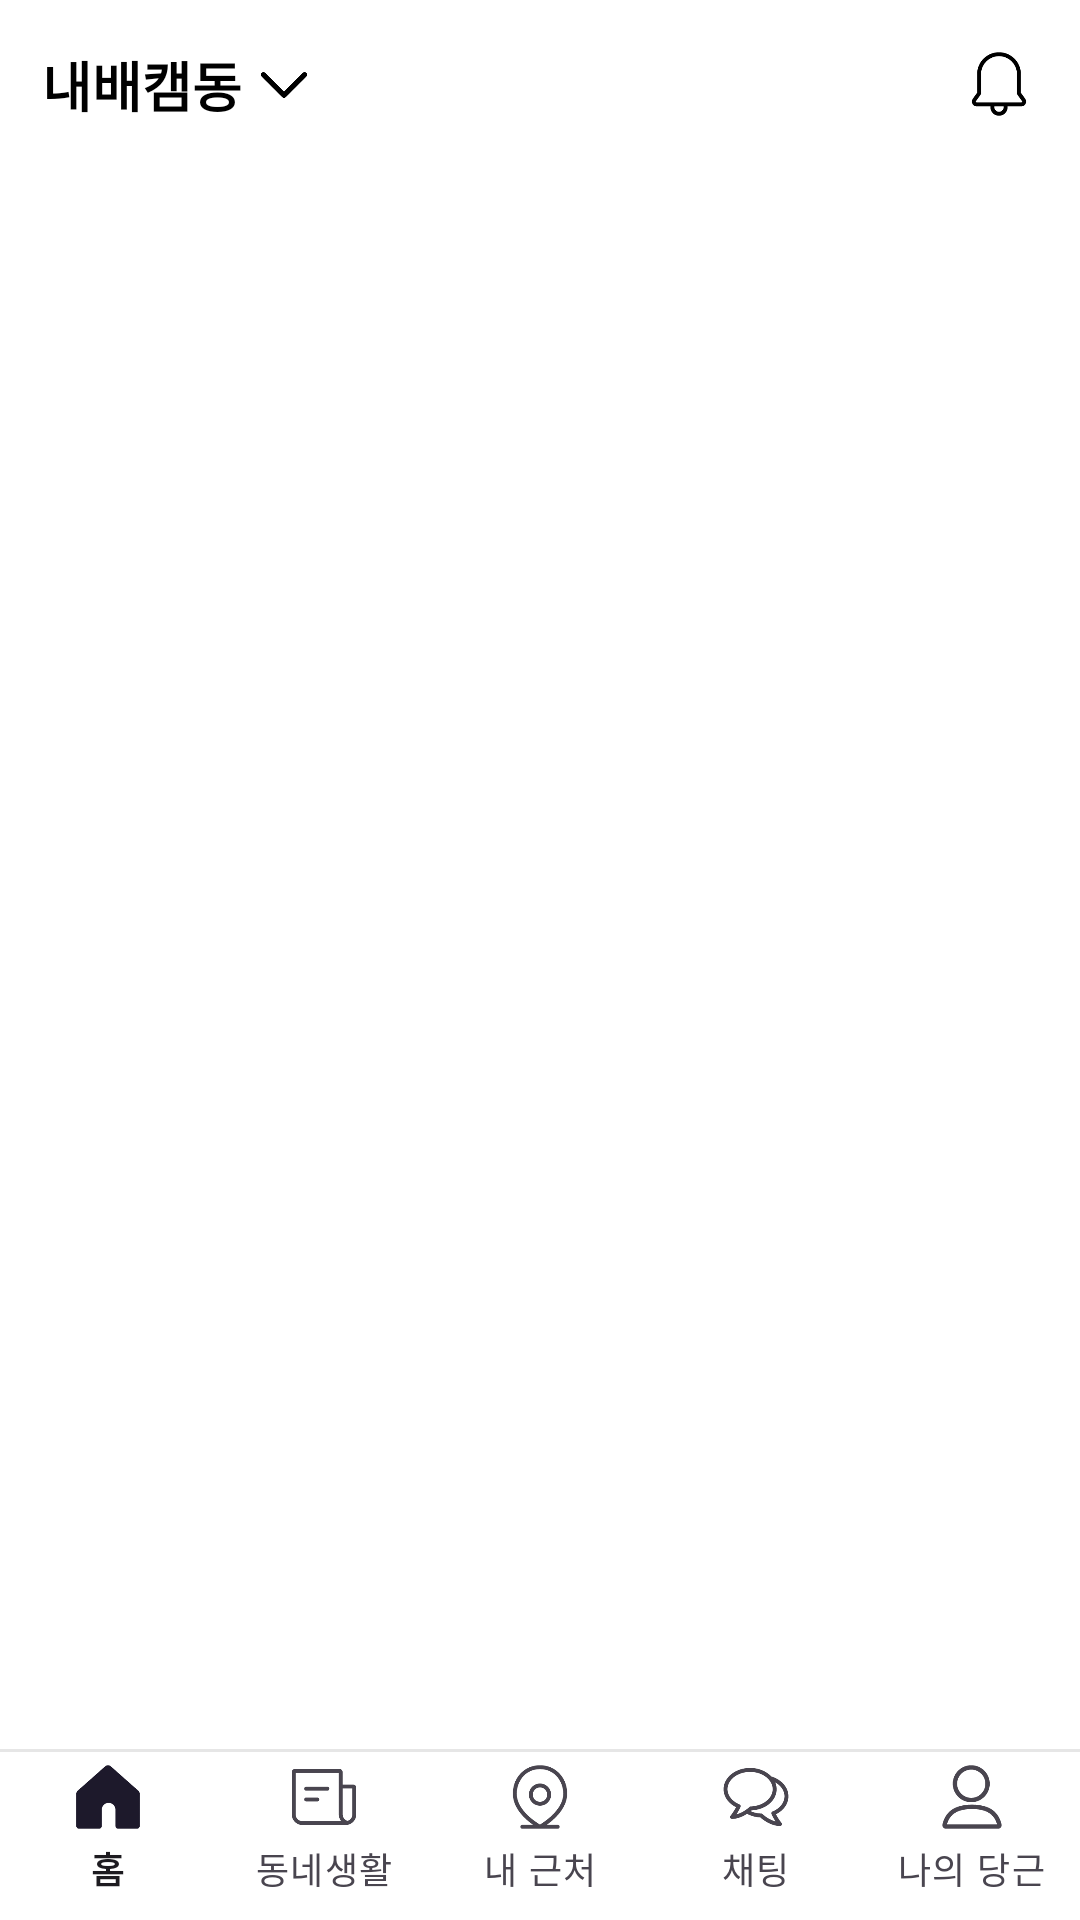

The Android layout XML behind this screen, and the referenced resources:
<!-- AndroidManifest.xml: application theme Theme.Expert_project -->
<!-- res/layout/activity_main.xml -->
<?xml version="1.0" encoding="utf-8"?>
<androidx.constraintlayout.widget.ConstraintLayout xmlns:android="http://schemas.android.com/apk/res/android"
    xmlns:app="http://schemas.android.com/apk/res-auto"
    xmlns:tools="http://schemas.android.com/tools"
    android:layout_width="match_parent"
    android:layout_height="match_parent"
    android:background="@color/white"
    tools:context=".MainActivity">

    <com.google.android.material.appbar.AppBarLayout
        android:id="@+id/main_app_bar"
        android:layout_width="match_parent"
        android:layout_height="56dp"
        android:background="@color/white"
        app:layout_constraintTop_toTopOf="parent">

        <androidx.constraintlayout.widget.ConstraintLayout
            android:layout_width="match_parent"
            android:layout_height="match_parent">

            <TextView
                android:id="@+id/tv_location"
                android:layout_width="wrap_content"
                android:layout_height="wrap_content"
                android:layout_marginStart="14sp"
                android:text="내배캠동"
                android:textColor="@color/black"
                android:textSize="18sp"
                android:textStyle="bold"
                app:layout_constraintBottom_toBottomOf="parent"
                app:layout_constraintStart_toStartOf="parent"
                app:layout_constraintTop_toTopOf="parent" />

            <ImageView
                android:layout_width="16dp"
                android:layout_height="16dp"
                android:layout_marginStart="6dp"
                android:src="@drawable/arrow"
                app:layout_constraintBottom_toBottomOf="@id/tv_location"
                app:layout_constraintStart_toEndOf="@id/tv_location"
                app:layout_constraintTop_toTopOf="@id/tv_location" />

            <ImageView
                android:id="@+id/btn_alarm"
                android:layout_width="22dp"
                android:layout_height="22dp"
                android:layout_marginEnd="16dp"
                android:src="@drawable/alarm"
                app:layout_constraintBottom_toBottomOf="parent"
                app:layout_constraintEnd_toEndOf="parent"
                app:layout_constraintTop_toTopOf="parent" />

        </androidx.constraintlayout.widget.ConstraintLayout>

    </com.google.android.material.appbar.AppBarLayout>

    <androidx.recyclerview.widget.RecyclerView
        android:id="@+id/main_recycler_view"
        android:layout_width="match_parent"
        android:layout_height="0dp"
        android:paddingHorizontal="16dp"
        app:layout_constraintBottom_toTopOf="@id/main_bottom_navi"
        app:layout_constraintTop_toBottomOf="@id/main_app_bar" />

    <com.google.android.material.floatingactionbutton.FloatingActionButton
        android:id="@+id/fab_main_retrun_to_top"
        android:layout_width="wrap_content"
        android:layout_height="wrap_content"
        android:layout_marginEnd="20dp"
        android:layout_marginBottom="20dp"
        android:backgroundTint="@color/white"
        android:src="@drawable/return_to_top"
        app:maxImageSize="15dp"
        android:visibility="gone"
        app:fabSize="mini"
        app:layout_constraintBottom_toTopOf="@id/main_bottom_navi"
        app:layout_constraintEnd_toEndOf="parent"
        app:rippleColor="@color/main" />

    <View
        android:layout_width="match_parent"
        android:layout_height="1dp"
        android:background="@color/line_gray"
        app:layout_constraintBottom_toTopOf="@id/main_bottom_navi" />

    <com.google.android.material.bottomnavigation.BottomNavigationView
        android:id="@+id/main_bottom_navi"
        android:layout_width="match_parent"
        android:layout_height="56dp"
        android:background="@color/white"
        app:itemIconSize="22dp"
        app:itemPaddingBottom="12dp"
        app:itemPaddingTop="4dp"
        app:labelVisibilityMode="labeled"
        app:layout_constraintBottom_toBottomOf="parent"
        app:menu="@menu/bottom_menu">

    </com.google.android.material.bottomnavigation.BottomNavigationView>

</androidx.constraintlayout.widget.ConstraintLayout>
<!-- resources referenced by this layout -->
<resources>
  <color name="black">#FF000000</color>
  <color name="line_gray">#E6E6E6</color>
  <color name="main">#ED1E79</color>
  <color name="white">#FFFFFFFF</color>
  <!-- drawable alarm: png bitmap (drawable, 1697 bytes) -->
  <!-- drawable arrow: png bitmap (drawable, 767 bytes) -->
  <!-- drawable return_to_top: png bitmap (drawable, 237 bytes) -->
  <style name="Theme.Expert_project" parent="Base.Theme.Expert_project" />
  <style name="Base.Theme.Expert_project" parent="Theme.Material3.DayNight.NoActionBar">
          
          
          <item name="android:statusBarColor">@color/white</item>
          <item name="android:windowLightStatusBar">true</item>
          <item name="floatingActionButtonStyle">@style/FloatingActionButtonStyle</item>
      </style>
  <style name="FloatingActionButtonStyle" parent="Widget.Design.FloatingActionButton">
          <item name="shapeAppearanceOverlay">@style/FabShapeStyle1</item>
      </style>
  <style name="FabShapeStyle1" parent="ShapeAppearance.Material3.SmallComponent">
          <item name="cornerSize">100%</item>
      </style>
</resources>
